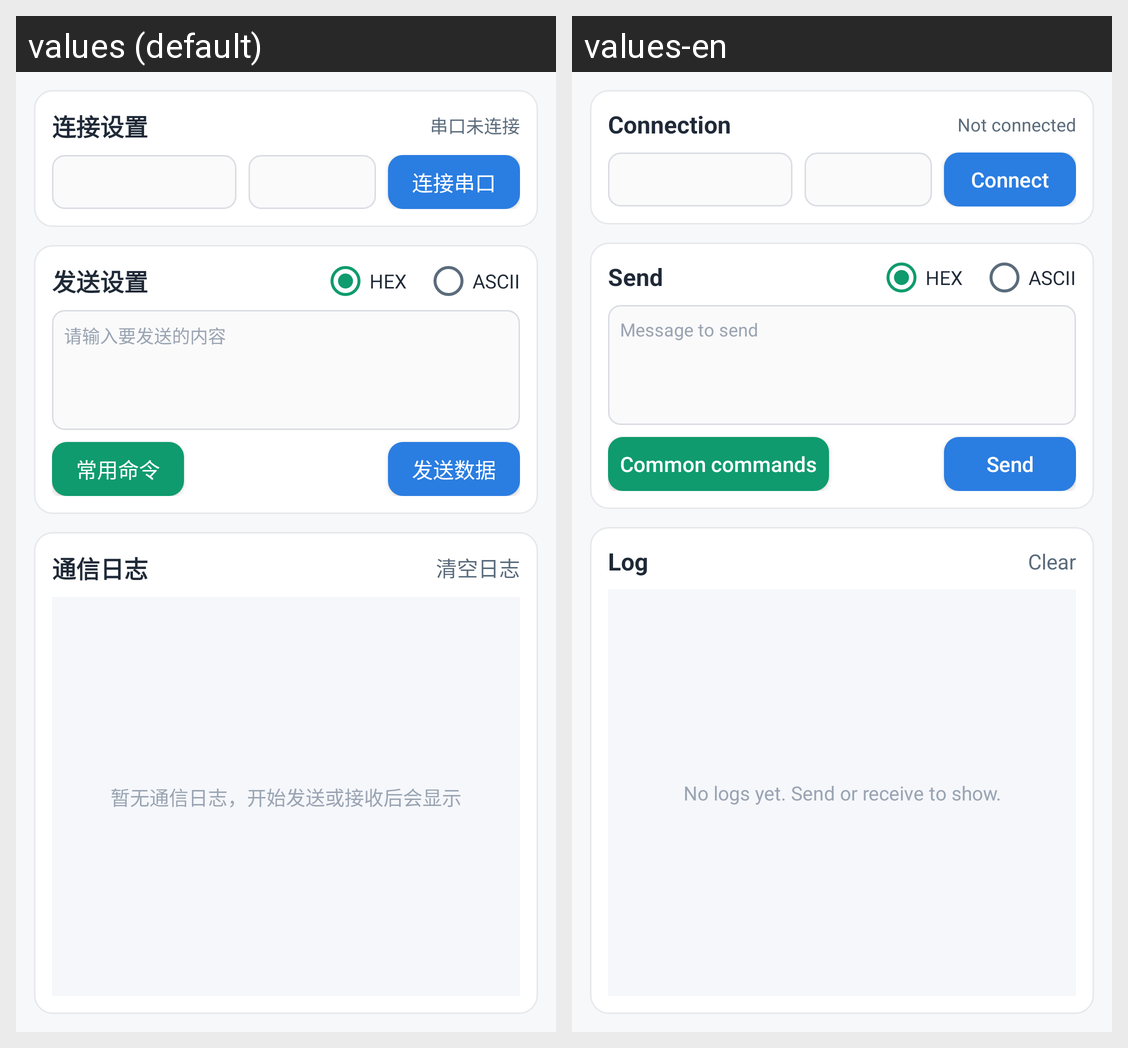

Locale-by-locale string values for the Android screen shown in this grid:
Android screen res/layout/activity_main.xml rendered under 2 locales, left to right: values (default), values-en. Device: Nexus 5 (rendered at 1080×1920; each locale shown at half size, 540×960, under a caption strip naming it); theme AppTheme.
Strings drawn on this screen, with the default value and each locale's value (text and hints the layout hard-codes, and strings that could not be matched under every locale, appear in the picture but are not listed):

text_section_connect
  values: 连接设置
  values-en: Connection

text_status_idle
  values: 串口未连接
  values-en: Not connected

text_connect
  values: 连接串口
  values-en: Connect

text_section_send
  values: 发送设置
  values-en: Send

text_mode_hex
  values: HEX
  values-en: HEX

text_mode_ascii
  values: ASCII
  values-en: ASCII

text_write_something
  values: 请输入要发送的内容
  values-en: Message to send

text_common_commands_entry
  values: 常用命令
  values-en: Common commands

text_send
  values: 发送数据
  values-en: Send

text_log_title
  values: 通信日志
  values-en: Log

text_clear_log
  values: 清空日志
  values-en: Clear

text_log_empty
  values: 暂无通信日志，开始发送或接收后会显示
  values-en: No logs yet. Send or receive to show.
